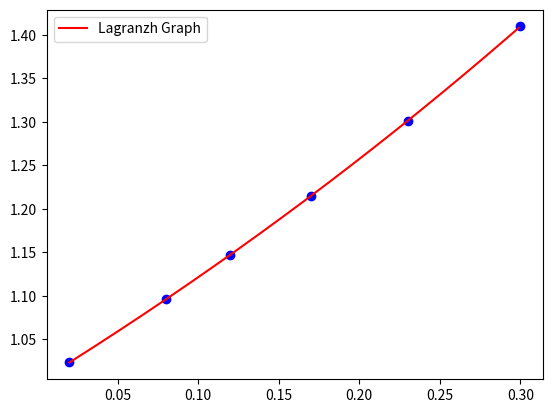

This figure's Python source:
import matplotlib.pyplot as plt
from numpy import arange


def main():
    print(f(0.114))
    createPlot()


def createPlot():
    for i in range(len(points)):
        plt.plot(points[i][0], points[i][1], "bo")
    x = arange(0.02, 0.3, 0.001)
    plt.plot(x, f(x), label="Lagranzh Graph", color="red")
    plt.legend()
    plt.show()


def f(x: float) -> float:
    global points
    result = 0.0
    for i in range(len(points)):
        result += p(x, i) * points[i][1]
    return result


def p(x: float, index: int) -> float:
    global points
    result = 1
    for i in range(6):
        if i != index:
            result *= (x - points[i][0]) / (points[index][0] - points[i][0])
    return result


points = [[0.02, 1.02316], [0.08, 1.09590], [0.12, 1.14725], [0.17, 1.21483], [0.23, 1.30120], [0.3, 1.40976]]
main()
